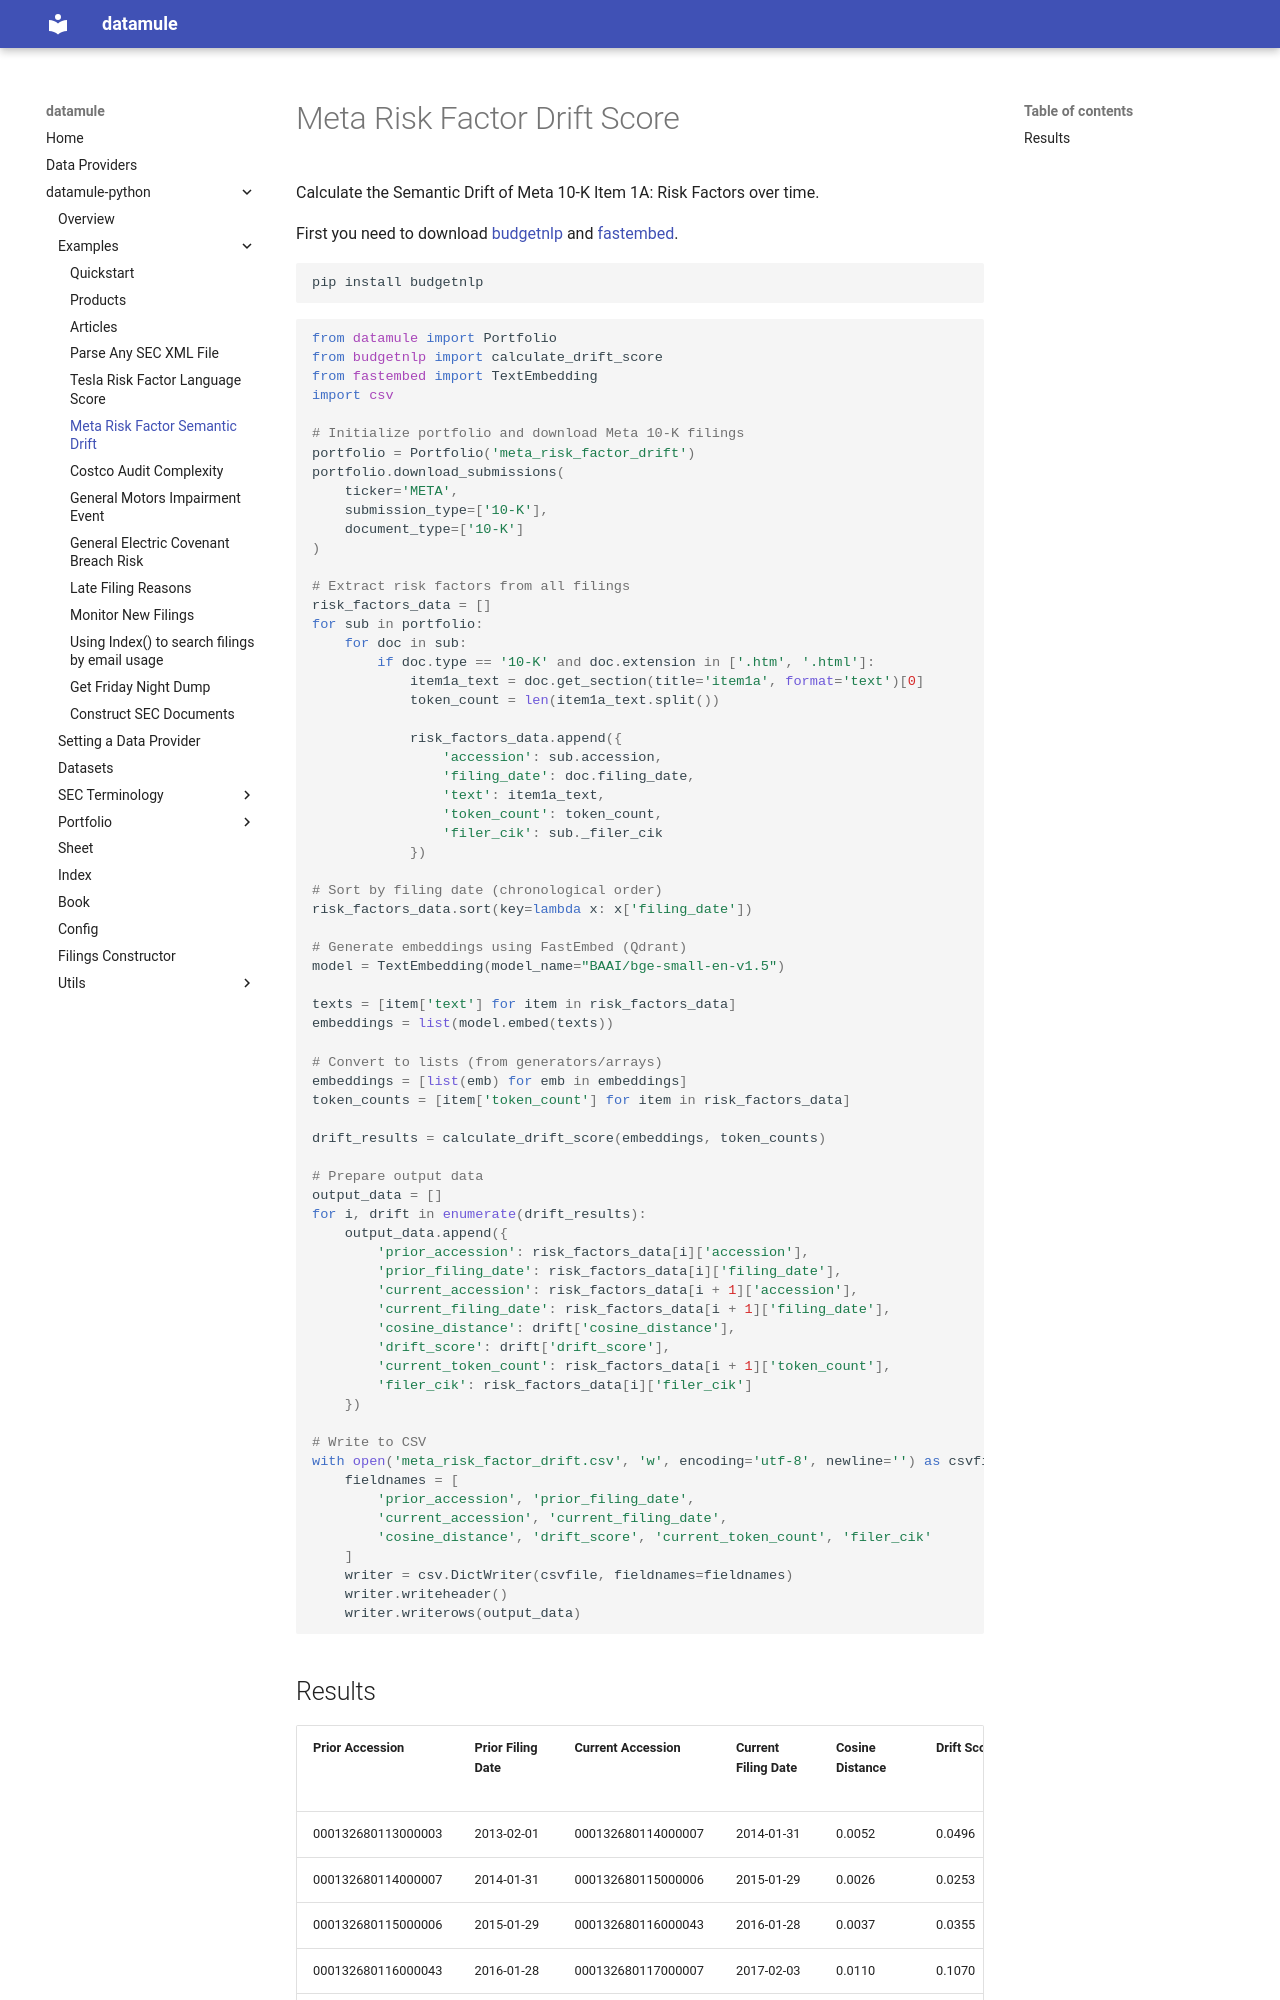

repository: john-friedman/datamule-python · page: datamule-python/examples/meta_risk_factor_semantic_drift/index.html · generator: mkdocs

# Meta Risk Factor Drift Score


Calculate the Semantic Drift of Meta 10-K Item 1A: Risk Factors over time.

First you need to download [budgetnlp](https://github.com/john-friedman/budgetnlp) and [fastembed](https://github.com/qdrant/fastembed).

```bash
pip install budgetnlp
```

```python
from datamule import Portfolio
from budgetnlp import calculate_drift_score
from fastembed import TextEmbedding
import csv

# Initialize portfolio and download Meta 10-K filings
portfolio = Portfolio('meta_risk_factor_drift')
portfolio.download_submissions(
    ticker='META',
    submission_type=['10-K'],
    document_type=['10-K']
)

# Extract risk factors from all filings
risk_factors_data = []
for sub in portfolio:
    for doc in sub:
        if doc.type == '10-K' and doc.extension in ['.htm', '.html']:
            item1a_text = doc.get_section(title='item1a', format='text')[0]
            token_count = len(item1a_text.split())
            
            risk_factors_data.append({
                'accession': sub.accession,
                'filing_date': doc.filing_date,
                'text': item1a_text,
                'token_count': token_count,
                'filer_cik': sub._filer_cik
            })

# Sort by filing date (chronological order)
risk_factors_data.sort(key=lambda x: x['filing_date'])

# Generate embeddings using FastEmbed (Qdrant)
model = TextEmbedding(model_name="BAAI/bge-small-en-v1.5")

texts = [item['text'] for item in risk_factors_data]
embeddings = list(model.embed(texts))

# Convert to lists (from generators/arrays)
embeddings = [list(emb) for emb in embeddings]
token_counts = [item['token_count'] for item in risk_factors_data]

drift_results = calculate_drift_score(embeddings, token_counts)

# Prepare output data
output_data = []
for i, drift in enumerate(drift_results):
    output_data.append({
        'prior_accession': risk_factors_data[i]['accession'],
        'prior_filing_date': risk_factors_data[i]['filing_date'],
        'current_accession': risk_factors_data[i + 1]['accession'],
        'current_filing_date': risk_factors_data[i + 1]['filing_date'],
        'cosine_distance': drift['cosine_distance'],
        'drift_score': drift['drift_score'],
        'current_token_count': risk_factors_data[i + 1]['token_count'],
        'filer_cik': risk_factors_data[i]['filer_cik']
    })

# Write to CSV
with open('meta_risk_factor_drift.csv', 'w', encoding='utf-8', newline='') as csvfile:
    fieldnames = [
        'prior_accession', 'prior_filing_date',
        'current_accession', 'current_filing_date',
        'cosine_distance', 'drift_score', 'current_token_count', 'filer_cik'
    ]
    writer = csv.DictWriter(csvfile, fieldnames=fieldnames)
    writer.writeheader()
    writer.writerows(output_data)
```
